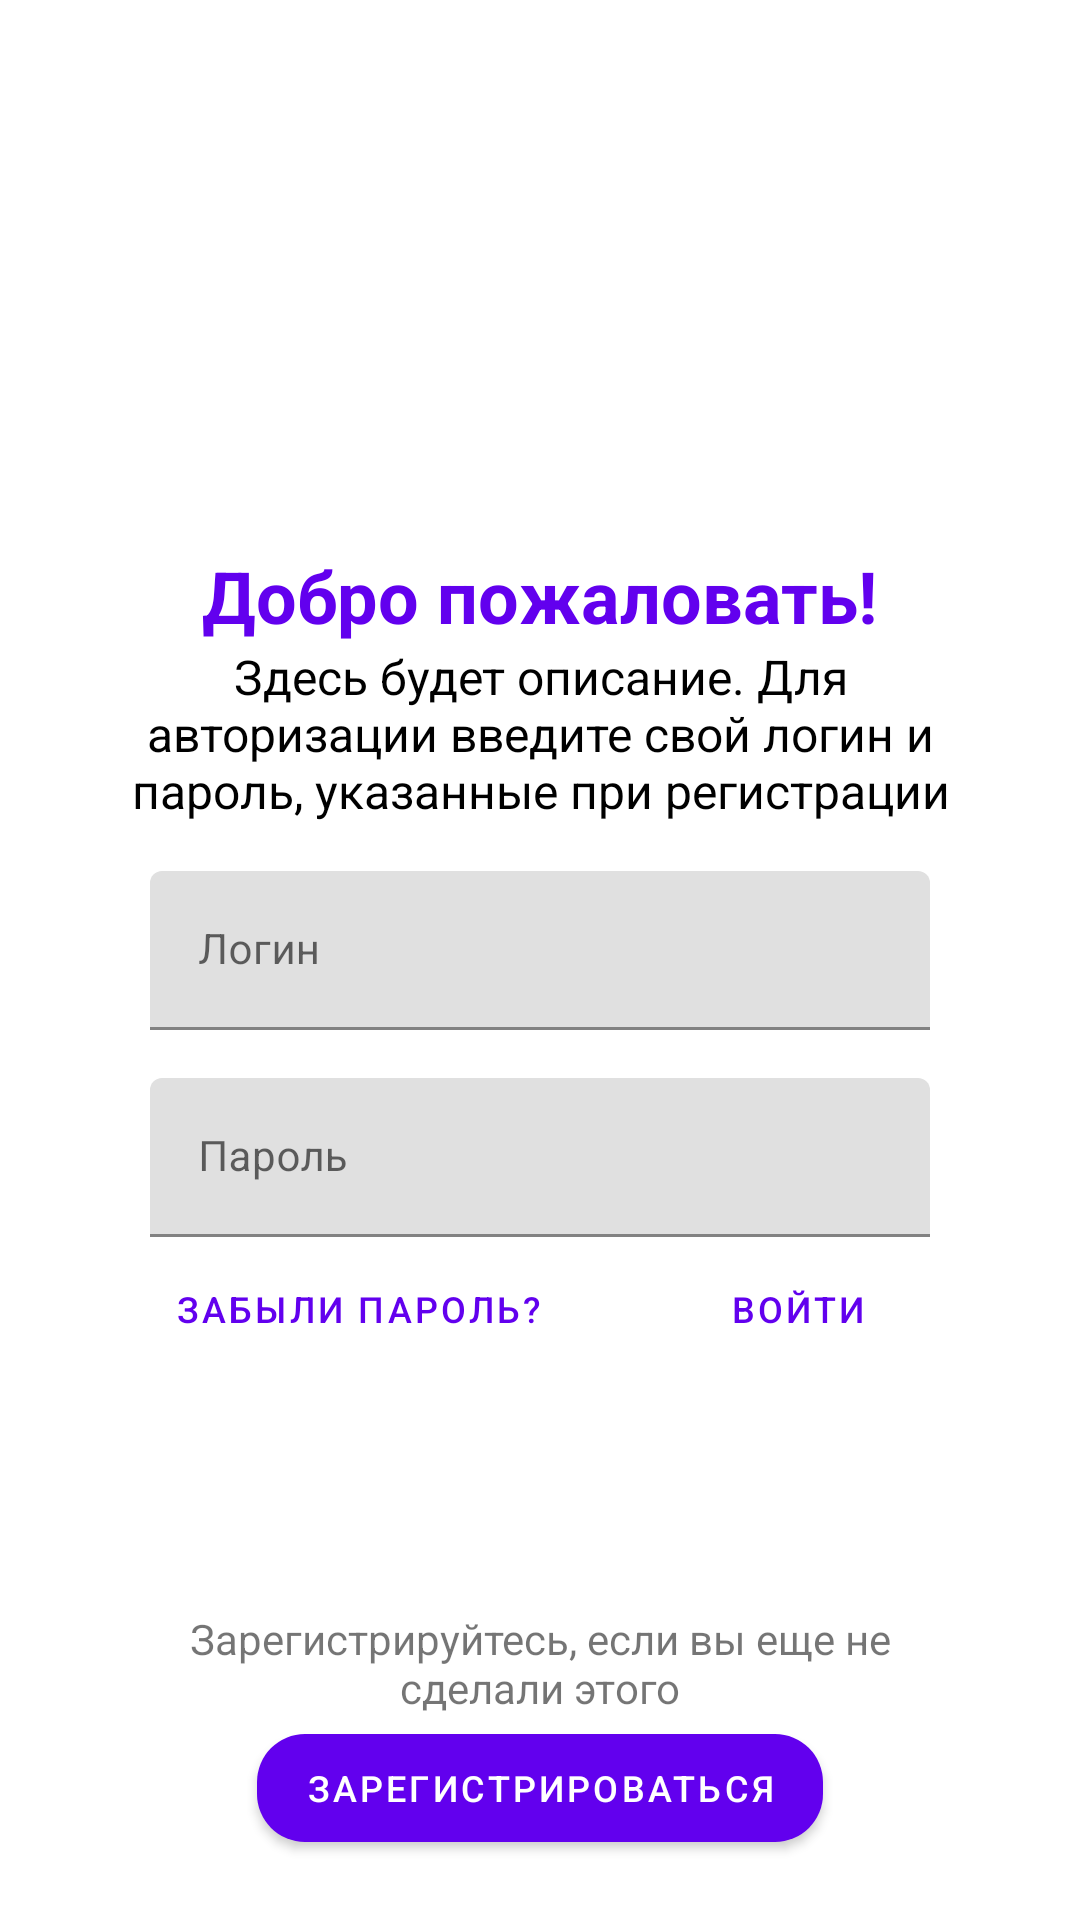

This screen was rendered from an Android layout file. Write that file and the resources it references.
<!-- AndroidManifest.xml: application theme Theme.WalkingHealth -->
<!-- res/layout/fragment_login.xml -->
<?xml version="1.0" encoding="utf-8"?>
<androidx.constraintlayout.widget.ConstraintLayout xmlns:android="http://schemas.android.com/apk/res/android"
    xmlns:app="http://schemas.android.com/apk/res-auto"
    android:layout_width="match_parent"
    android:layout_height="match_parent">

    <TextView
        android:id="@+id/title"
        android:layout_width="wrap_content"
        android:layout_height="wrap_content"
        android:text="@string/welcome"
        android:textColor="@color/purple_500"
        android:textSize="24sp"
        android:textStyle="bold"
        app:layout_constraintBottom_toBottomOf="parent"
        app:layout_constraintEnd_toEndOf="parent"
        app:layout_constraintStart_toStartOf="parent"
        app:layout_constraintTop_toTopOf="parent"
        app:layout_constraintVertical_bias="0.3" />

    <TextView
        android:id="@+id/description"
        android:layout_width="match_parent"
        android:layout_height="wrap_content"
        android:layout_marginHorizontal="30dp"
        android:gravity="center"
        android:text="@string/fragment_login_description"
        android:textColor="@color/black"
        android:textSize="16sp"
        app:layout_constraintEnd_toEndOf="parent"
        app:layout_constraintStart_toStartOf="parent"
        app:layout_constraintTop_toBottomOf="@id/title" />

    <com.google.android.material.textfield.TextInputLayout
        android:id="@+id/login_container"
        android:layout_width="match_parent"
        android:layout_height="wrap_content"
        android:layout_marginHorizontal="50dp"
        android:layout_marginTop="16dp"
        android:hint="@string/login"
        app:layout_constraintEnd_toEndOf="parent"
        app:layout_constraintStart_toStartOf="parent"
        app:layout_constraintTop_toBottomOf="@id/description">

        <com.google.android.material.textfield.TextInputEditText
            android:id="@+id/login"
            android:layout_width="match_parent"
            android:layout_height="wrap_content"
            android:inputType="text"
            android:textSize="14sp" />

    </com.google.android.material.textfield.TextInputLayout>

    <com.google.android.material.textfield.TextInputLayout
        android:id="@+id/password_container"
        android:layout_width="match_parent"
        android:layout_height="wrap_content"
        android:layout_marginHorizontal="50dp"
        android:layout_marginTop="16dp"
        android:hint="@string/password"
        app:layout_constraintEnd_toEndOf="parent"
        app:layout_constraintStart_toStartOf="parent"
        app:layout_constraintTop_toBottomOf="@id/login_container">

        <com.google.android.material.textfield.TextInputEditText
            android:id="@+id/password"
            android:layout_width="match_parent"
            android:layout_height="wrap_content"
            android:inputType="textPassword"
            android:textSize="14sp" />

    </com.google.android.material.textfield.TextInputLayout>

    <com.google.android.material.button.MaterialButton
        android:id="@+id/forget_password"
        style="@style/Widget.MaterialComponents.Button.TextButton"
        android:layout_width="wrap_content"
        android:layout_height="wrap_content"
        android:text="@string/forget_passwsord"
        android:textSize="12sp"
        app:layout_constraintStart_toStartOf="@id/password_container"
        app:layout_constraintTop_toBottomOf="@id/password_container" />

    <com.google.android.material.button.MaterialButton
        android:id="@+id/enter"
        style="@style/Widget.MaterialComponents.Button.TextButton"
        android:layout_width="wrap_content"
        android:layout_height="wrap_content"
        android:text="@string/enter"
        android:textSize="12sp"
        app:layout_constraintEnd_toEndOf="@id/password_container"
        app:layout_constraintTop_toBottomOf="@id/password_container" />

    <TextView
        android:id="@+id/register_description"
        android:layout_width="0dp"
        android:layout_height="wrap_content"
        android:layout_marginHorizontal="50dp"
        android:layout_marginTop="16dp"
        android:gravity="center"
        android:text="@string/fragment_login_register_description"
        app:layout_constraintBottom_toTopOf="@id/register"
        app:layout_constraintEnd_toEndOf="parent"
        app:layout_constraintStart_toStartOf="parent"
        app:layout_constraintTop_toBottomOf="@id/enter"
        app:layout_constraintVertical_bias="1" />

    <com.google.android.material.button.MaterialButton
        android:id="@+id/register"
        android:layout_width="wrap_content"
        android:layout_height="wrap_content"
        android:layout_marginBottom="20dp"
        android:text="@string/register"
        android:textSize="12sp"
        app:cornerRadius="16dp"
        app:layout_constraintBottom_toBottomOf="parent"
        app:layout_constraintEnd_toEndOf="parent"
        app:layout_constraintStart_toStartOf="parent" />


</androidx.constraintlayout.widget.ConstraintLayout>
<!-- resources referenced by this layout -->
<resources>
  <string name="enter">Войти</string>
  <string name="forget_passwsord">Забыли пароль?</string>
  <string name="fragment_login_description">Здесь будет описание. Для авторизации введите свой логин и пароль, указанные при регистрации</string>
  <string name="fragment_login_register_description">Зарегистрируйтесь, если вы еще не сделали этого</string>
  <string name="login">Логин</string>
  <string name="password">Пароль</string>
  <string name="register">Зарегистрироваться</string>
  <string name="welcome">Добро пожаловать!</string>
  <style name="Theme.WalkingHealth" parent="Theme.MaterialComponents.DayNight.DarkActionBar">
          
          <item name="colorPrimary">@color/purple_500</item>
          <item name="colorPrimaryVariant">@color/purple_700</item>
          <item name="colorOnPrimary">@color/white</item>
          
          <item name="colorSecondary">@color/teal_200</item>
          <item name="colorSecondaryVariant">@color/teal_700</item>
          <item name="colorOnSecondary">@color/black</item>
          
          <item name="android:statusBarColor" tools:targetApi="l">?attr/colorPrimaryVariant</item>
          
      </style>
  <!-- not gathered from this repository: default colours our renderer supplied (Android Studio template values) -->
  <color name="purple_500">#FF6200EE</color>
  <color name="purple_700">#FF3700B3</color>
  <color name="teal_200">#FF03DAC5</color>
  <color name="teal_700">#FF018786</color>
  <color name="black">#FF000000</color>
  <color name="white">#FFFFFFFF</color>
</resources>
